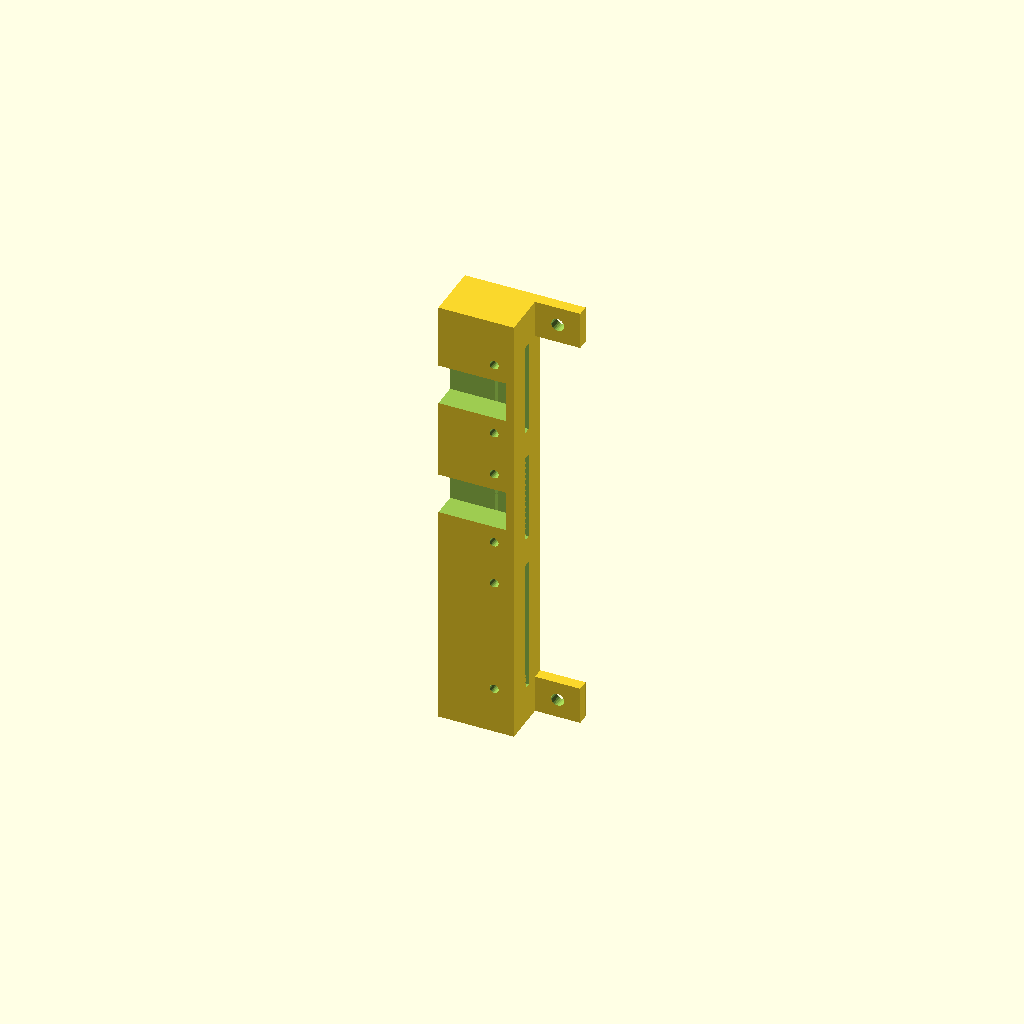
Cell 1: rendered with the file's own defaults.
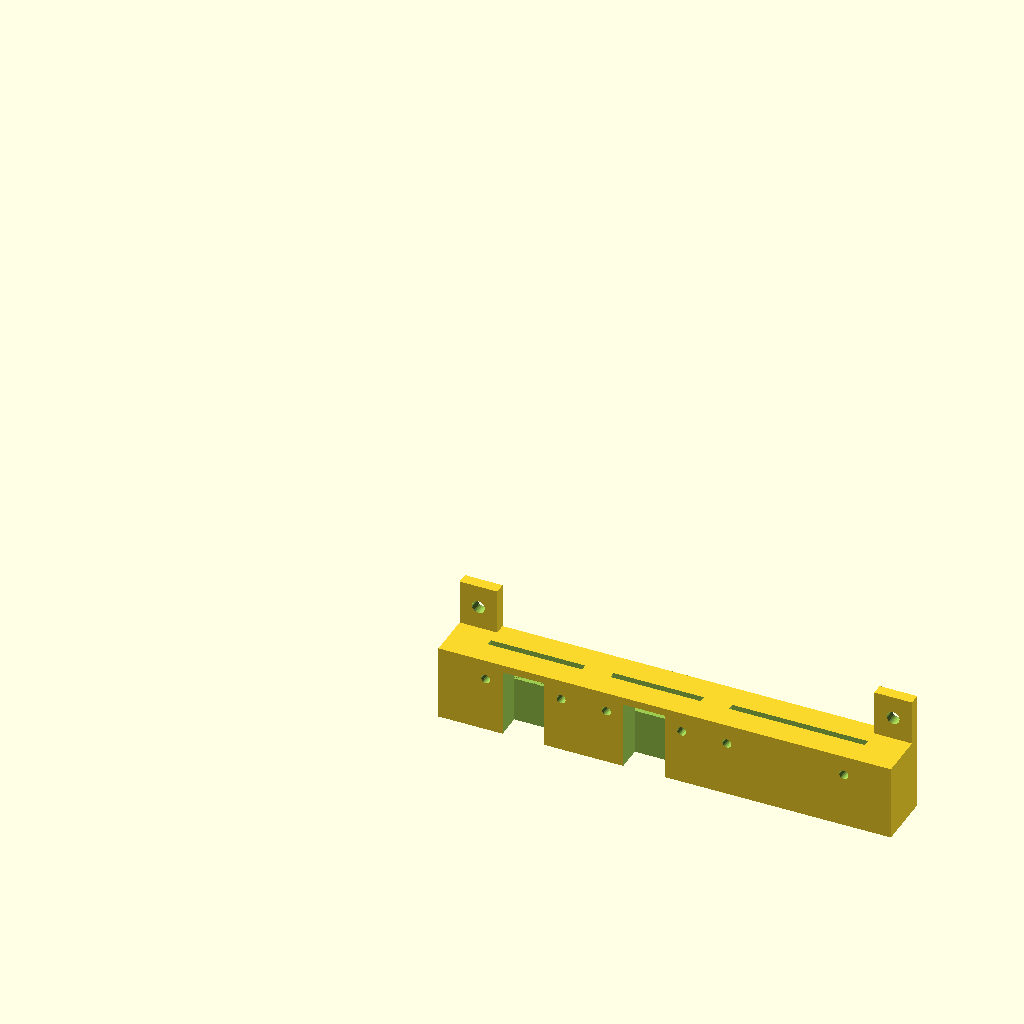
Cell 2: the same model with print = true.
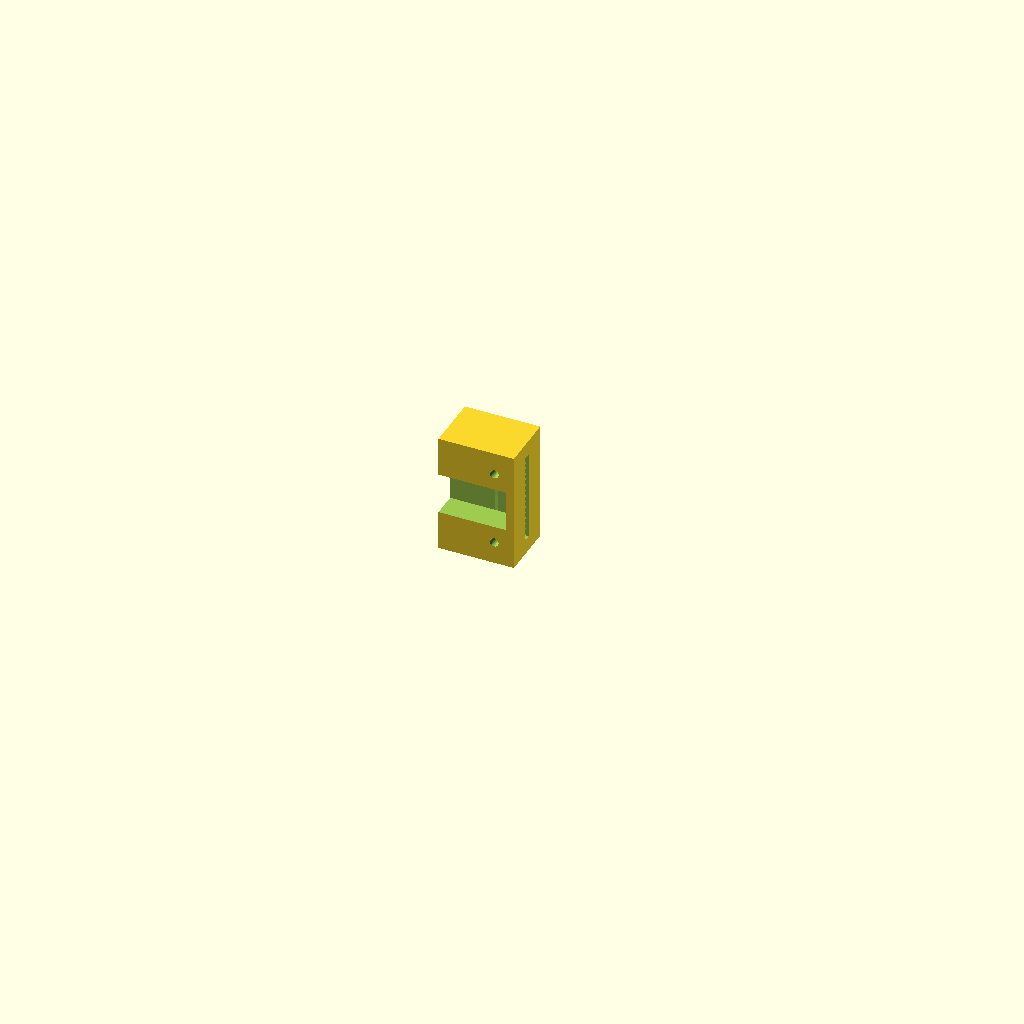
Cell 3: the same model with test_piece = true.
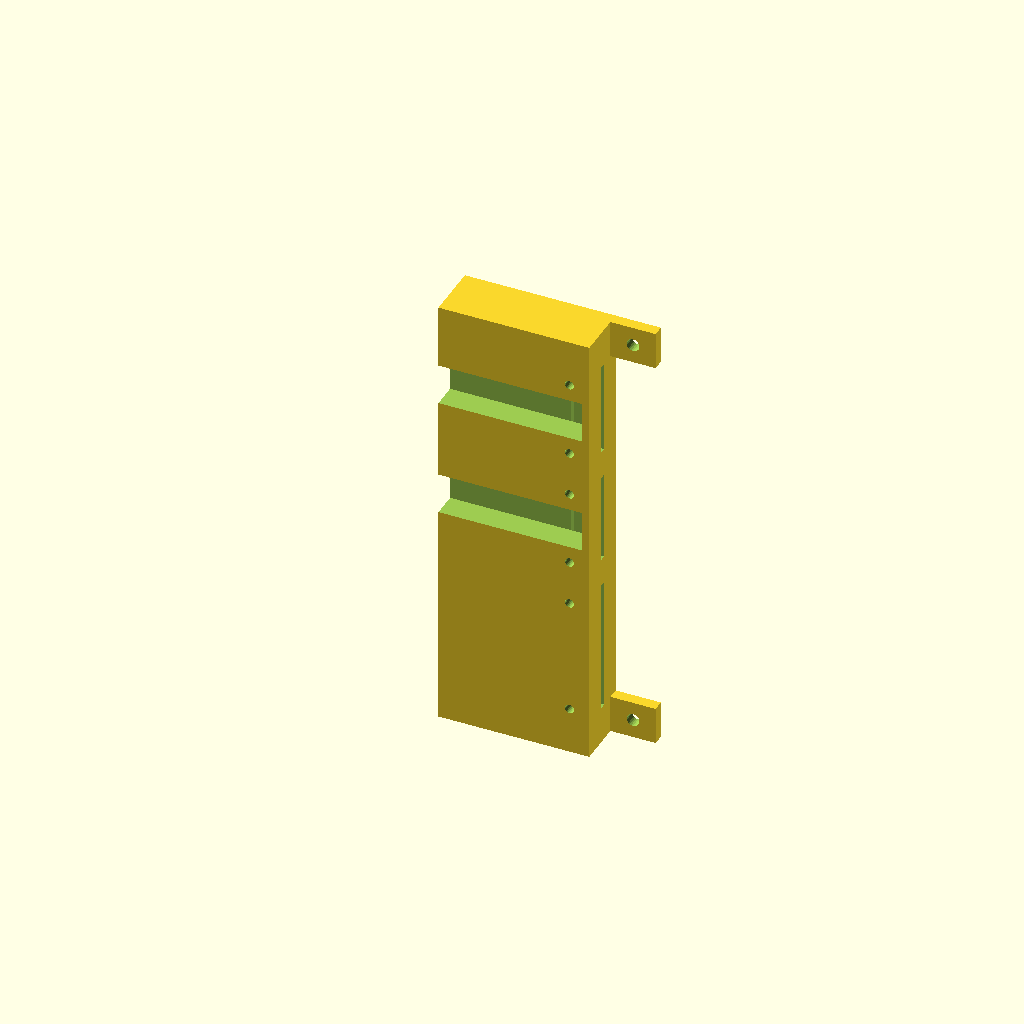
Cell 4: the same model with bar_w = 40.
One fixed orthographic camera (rotation 55°, 0°, 25°; colour scheme Cornfield) for every cell.
Source of the model, 3d-print/rack.scad:
// Rack for three display boards, held by their short edge. Units: mm.
// Axes: x = width (0 = side against the stand, slots open to +x), y = depth (0 = front), z = height (0 = bottom).
// Every size that depends on a real part or on the printer is a named number here, so one change fixes the model.
// Command line: openscad -D print=true -o stl/rack.stl rack.scad
//               openscad -D print=true -D test_piece=true -o stl/rack_test.stl rack.scad

print = false;        // true = rotate so the left face lies on the bed and the slots open upward
test_piece = false;   // true = only the middle board's slot, for a quick fit test

// --- printer-dependent ---
play = 0.2;           // extra slot width; tune with the test piece
pcb_t = 1.6;
slot_w = pcb_t + play;

// --- bar ---
bar_w = 20;
bar_d = 15;
bar_h = 120;
slot_depth = 8;       // reaches the corner holes
end_gap = 10;         // top and bottom margin, also the height of the stand tabs
mid_gap = 7.5;

// --- boards, top to bottom: 6-digit, 4-digit, LCD (estimates, see measurements.md) ---
board_short = [25, 24, 36];
hole_edge = 2.75;               // corner hole centre from the clamped edge
hole_span = [20, 20, 31];       // distance between the two corner holes of a board
win = [[7, 18], [6.5, 17.5], [22, 30.5]];   // plug window z range, measured from the board's bottom edge
win_face = ["front", "front", "back"];      // wall that gets the window
win_reach = 6;                  // window length past the clamped edge, covers the plug body

// --- screws ---
screw_clear_d = 2.4;            // M2 clearance in the front wall
screw_pilot_d = 1.7;            // M2 self-tapping pilot in the back wall
screw_pilot_len = 5;
min_wall = 1.5;

// --- stand tab (placeholders until the stand is measured) ---
tab_t = 3;
tab_len = 12;
tab_hole_d = 3.4;

floor_x = bar_w - slot_depth;
slot_y = (bar_d - slot_w) / 2;
screw_x = floor_x + hole_edge;

// Top edge of board i; recursion keeps it a pure function of the parameters.
function top_of(i) = i == 0 ? bar_h - end_gap : top_of(i - 1) - board_short[i - 1] - mid_gap;
function bottom_of(i) = top_of(i) - board_short[i];
function hole_zs(i) = [(board_short[i] - hole_span[i]) / 2, (board_short[i] + hole_span[i]) / 2];
// Distance from z to the interval [a, b]; 0 if inside.
function dist_to(z, a, b) = z < a ? a - z : z > b ? z - b : 0;

assert(bottom_of(2) >= end_gap - 0.01, "boards do not fit: last board enters the bottom tab area");
assert(slot_depth >= hole_edge + screw_pilot_d / 2 + min_wall, "slot too shallow for the corner holes");
assert(bar_d - slot_y - slot_w >= screw_pilot_len + min_wall, "back wall too thin for the screw pilots");
assert(len([for (i = [0:2], z = hole_zs(i)) if (dist_to(z, win[i][0], win[i][1]) < screw_pilot_d / 2 + min_wall) 1]) == 0,
       "a plug window comes too close to a screw hole");

module slot(i) {
  translate([floor_x, slot_y, bottom_of(i)]) cube([slot_depth + 1, slot_w, board_short[i]]);
}

// Window in the front or back wall, open to the left face, so the plug and cable leave sideways.
module window(i) {
  y0 = win_face[i] == "front" ? -1 : slot_y + slot_w - 0.01;
  y1 = win_face[i] == "front" ? slot_y + 0.01 : bar_d + 1;
  translate([-1, y0, bottom_of(i) + win[i][0]])
    cube([floor_x + win_reach + 1, y1 - y0, win[i][1] - win[i][0]]);
}

// Both screws go from the front, through the board hole, into the back wall.
module screws(i) {
  for (z = hole_zs(i)) translate([screw_x, 0, bottom_of(i) + z]) rotate([-90, 0, 0]) {
    translate([0, 0, -1]) cylinder(d = screw_clear_d, h = slot_y + 1.01, $fn = 24);
    translate([0, 0, slot_y + slot_w]) cylinder(d = screw_pilot_d, h = screw_pilot_len, $fn = 24);
  }
}

module tabs() {
  for (z0 = [0, bar_h - end_gap])
    translate([bar_w / 2, bar_d - tab_t, z0]) cube([bar_w / 2 + tab_len, tab_t, end_gap]);
}

module tab_holes() {
  for (z0 = [0, bar_h - end_gap])
    translate([bar_w + tab_len / 2, bar_d - tab_t - 1, z0 + end_gap / 2])
      rotate([-90, 0, 0]) cylinder(d = tab_hole_d, h = tab_t + 2, $fn = 24);
}

module rack() {
  difference() {
    union() { cube([bar_w, bar_d, bar_h]); tabs(); }
    for (i = [0:2]) { slot(i); window(i); screws(i); }
    tab_holes();
  }
}

module part() {
  if (test_piece)
    intersection() {
      rack();
      translate([-1, -1, bottom_of(1) - 4]) cube([bar_w + tab_len + 2, bar_d + 2, board_short[1] + 8]);
    }
  else rack();
}

if (print) translate([bar_h, 0, 0]) rotate([0, -90, 0]) part();
else part();
Customizer parameters (derived from the source; name, type, default, range or options):
print: bool, default false
test_piece: bool, default false
play: number, default 0.2
pcb_t: number, default 1.6
bar_w: number, default 20
bar_d: number, default 15
bar_h: number, default 120
slot_depth: number, default 8
end_gap: number, default 10
mid_gap: number, default 7.5
board_short: vector, default [25, 24, 36]
hole_edge: number, default 2.75
hole_span: vector, default [20, 20, 31]
win_reach: number, default 6
screw_clear_d: number, default 2.4
screw_pilot_d: number, default 1.7
screw_pilot_len: number, default 5
min_wall: number, default 1.5
tab_t: number, default 3
tab_len: number, default 12
tab_hole_d: number, default 3.4
